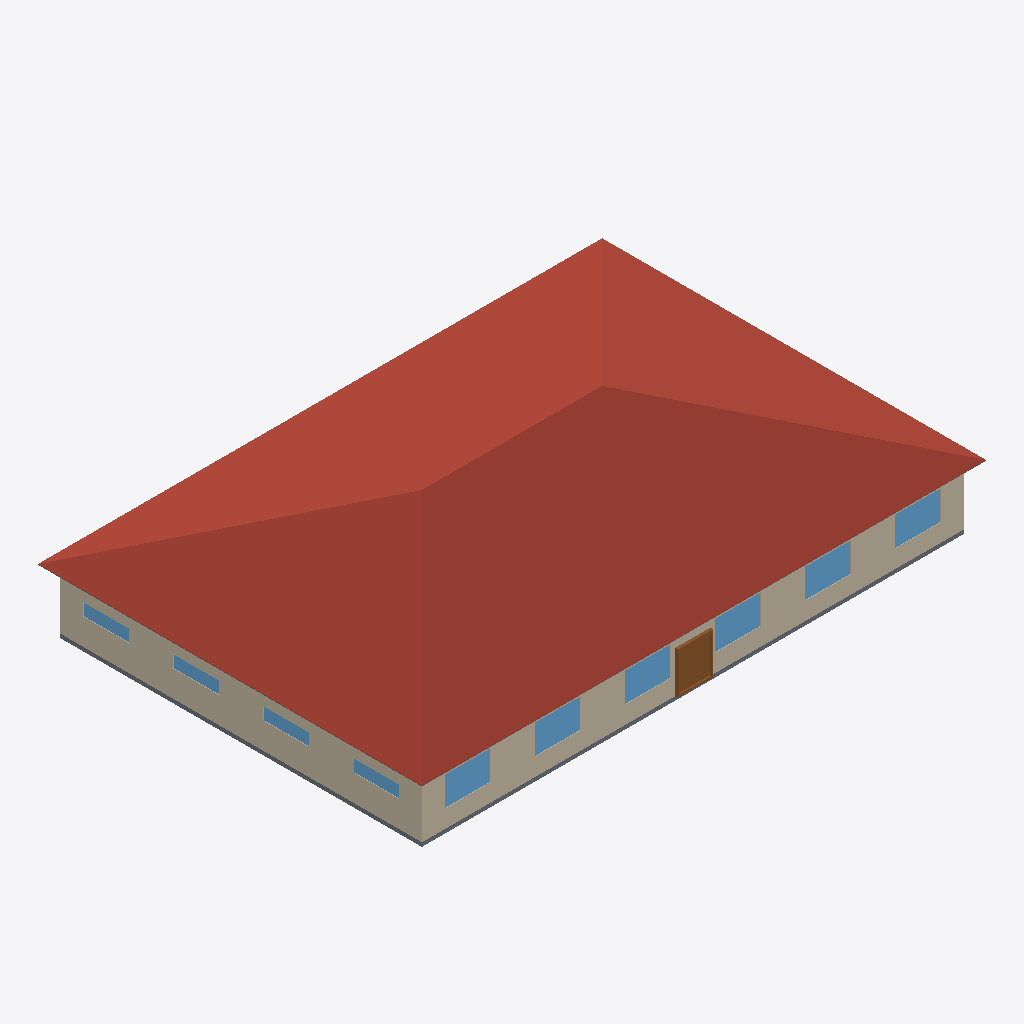
Isometric view of an IFC building model (IFC-SPF (STEP), schema IFC4, length unit metre), seen from the south-west, elements coloured by IFC class: 10 windows (light blue), 4 roofs (red-brown), 3 walls (beige), 2 slabs (grey), 1 door (brown).
Extent 28.9 m × 19.7 m × 6.6 m (x, y, z). Elements (41): 20 IfcWindow, 12 IfcWall, 4 IfcRoof, 3 IfcDoor, 2 IfcSlab.

HEADER;
FILE_DESCRIPTION(('ViewDefinition [CoordinationView]'),'2;1');
FILE_NAME('small_office.ifc','2024-09-09T21:28:56',(''),(''),'IfcOpenShell 0.7.0','IfcOpenShell 0.7.0','');
FILE_SCHEMA(('IFC4'));
ENDSEC;
DATA;
#23=IFCPROJECT('2yUCyZKkz4kBtjghxnDyhX',#5,'ASHRAE901_OfficeSmall_STD2022_Miami','','','Project002','',(#21),#19);
#24=IFCSITE('2PBPZlMbX0LPqtR2PL$NPm',#5,'Site','',$,$,$,'Site',.COMPLEX.,$,$,$,$,$);
#25=IFCBUILDING('1nF0b0gVPFs8KigrZAk9Zd',#5,'Building','',$,$,$,'Building',.COMPLEX.,$,$,$);
#26=IFCBUILDINGSTOREY('35AHTBHGz5f8vb8hApTGmK',#5,'Ground_level','',$,$,$,'Floor',.COMPLEX.,$);
#1792=IFCBUILDINGSTOREY('1JyZTyhPD1LBtmBFwFe$fo',#5,'Attic_level','',$,$,$,'Floor',.ELEMENT.,$);
#1876=IFCROOF('15HwQuKTX2$hlWqEqpxeq1',#5,'Attic_roof_south','',$,#40,#1875,$,.FLAT_ROOF.);
#1902=IFCROOF('3U0j_6nbP2AuEgNavOE3X7',#5,'Attic_roof_west','',$,#40,#1901,$,.FLAT_ROOF.);
#1819=IFCROOF('3MJ6HySS12VOSL18vWEE8q',#5,'Attic_roof_north','',$,#40,#1818,$,.FLAT_ROOF.);
#1846=IFCROOF('24LQ1ZSjjCxuRYXPjQKOdG',#5,'Attic_roof_east','',$,#40,#1845,$,.FLAT_ROOF.);
#1267=IFCWALL('1wYxBe$C9AUw1r5UfOoFz6',#5,'Perimeter_ZN_1_wall_south','',$,#40,#1266,$,.MOVABLE.);
#80=IFCWALL('0OZcT0NHnAQ8dytt4Pjt6y',#5,'Perimeter_ZN_4_wall_west','',$,#40,#79,$,.MOVABLE.);
#56=IFCSLAB('39CNaCI4nCjOCTudlvzQ8R',#5,'floor','',$,#40,#55,$,.FLOOR.);
#1710=IFCDOOR('2O7JiBsoDCt8ykk_nf15Nu',#5,'Perimeter_ZN_1_wall_south_door','',$,#40,#1709,$,2134.0,1830.0,.DOOR.,.SINGLE_SWING_LEFT.,$);
#1583=IFCWINDOW('0LoXMrK7X0SRdAp0NohSS5',#5,'Perimeter_ZN_1_wall_south_Window_6','',$,#40,#1582,$,1523.0,1830.0,.WINDOW.,.SINGLE_PANEL.,$);
#1591=IFCWINDOW('1bYmNGrvzFuxffhS$DJ4O3',#5,'Perimeter_ZN_1_wall_south_Window_5','',$,#40,#1590,$,1523.0,1830.0,.WINDOW.,.SINGLE_PANEL.,$);
#1599=IFCWINDOW('10L_OThjv6BOKWKcY8sRbQ',#5,'Perimeter_ZN_1_wall_south_Window_4','',$,#40,#1598,$,1523.0,1830.0,.WINDOW.,.SINGLE_PANEL.,$);
#1615=IFCWINDOW('204NqbGGf0NPYqFsfuPK5A',#5,'Perimeter_ZN_1_wall_south_Window_2','',$,#40,#1614,$,1523.0,1830.0,.WINDOW.,.SINGLE_PANEL.,$);
#1607=IFCWINDOW('3SL0N8vQz7RuviNMY1c5oV',#5,'Perimeter_ZN_1_wall_south_Window_3','',$,#40,#1606,$,1523.0,1830.0,.WINDOW.,.SINGLE_PANEL.,$);
#1623=IFCWINDOW('1dY9Oq$8v9VeCmiPkMRqKQ',#5,'Perimeter_ZN_1_wall_south_Window_1','',$,#40,#1622,$,1523.0,1830.0,.WINDOW.,.SINGLE_PANEL.,$);
#317=IFCWINDOW('3RazIvcGPDl8swX5jb10Rw',#5,'Perimeter_ZN_4_wall_west_Window_3','',$,#40,#316,$,1523.0,1830.0,.WINDOW.,.SINGLE_PANEL.,$);
#308=IFCWINDOW('3vAkMRaUb0qxBi43k3xguM',#5,'Perimeter_ZN_4_wall_west_Window_4','',$,#40,#307,$,1523.0,1830.0,.WINDOW.,.SINGLE_PANEL.,$);
#325=IFCWINDOW('2LCoNHvnTA0PjfKavmdHQW',#5,'Perimeter_ZN_4_wall_west_Window_2','',$,#40,#324,$,1523.0,1830.0,.WINDOW.,.SINGLE_PANEL.,$);
#333=IFCWINDOW('2KWlQp58f8fPTGbo6eGtPk',#5,'Perimeter_ZN_4_wall_west_Window_1','',$,#40,#332,$,1523.0,1830.0,.WINDOW.,.SINGLE_PANEL.,$);
#1925=IFCSLAB('3VbzJqbY92TgvDcrhIGCl0',#5,'Attic_floor','',$,#40,#1924,$,.FLOOR.);
#352=IFCWALL('3b2jkUZ3PD6QEm90FR1uD3',#5,'Perimeter_ZN_2_wall_east','',$,#40,#351,$,.MOVABLE.);
ENDSEC;